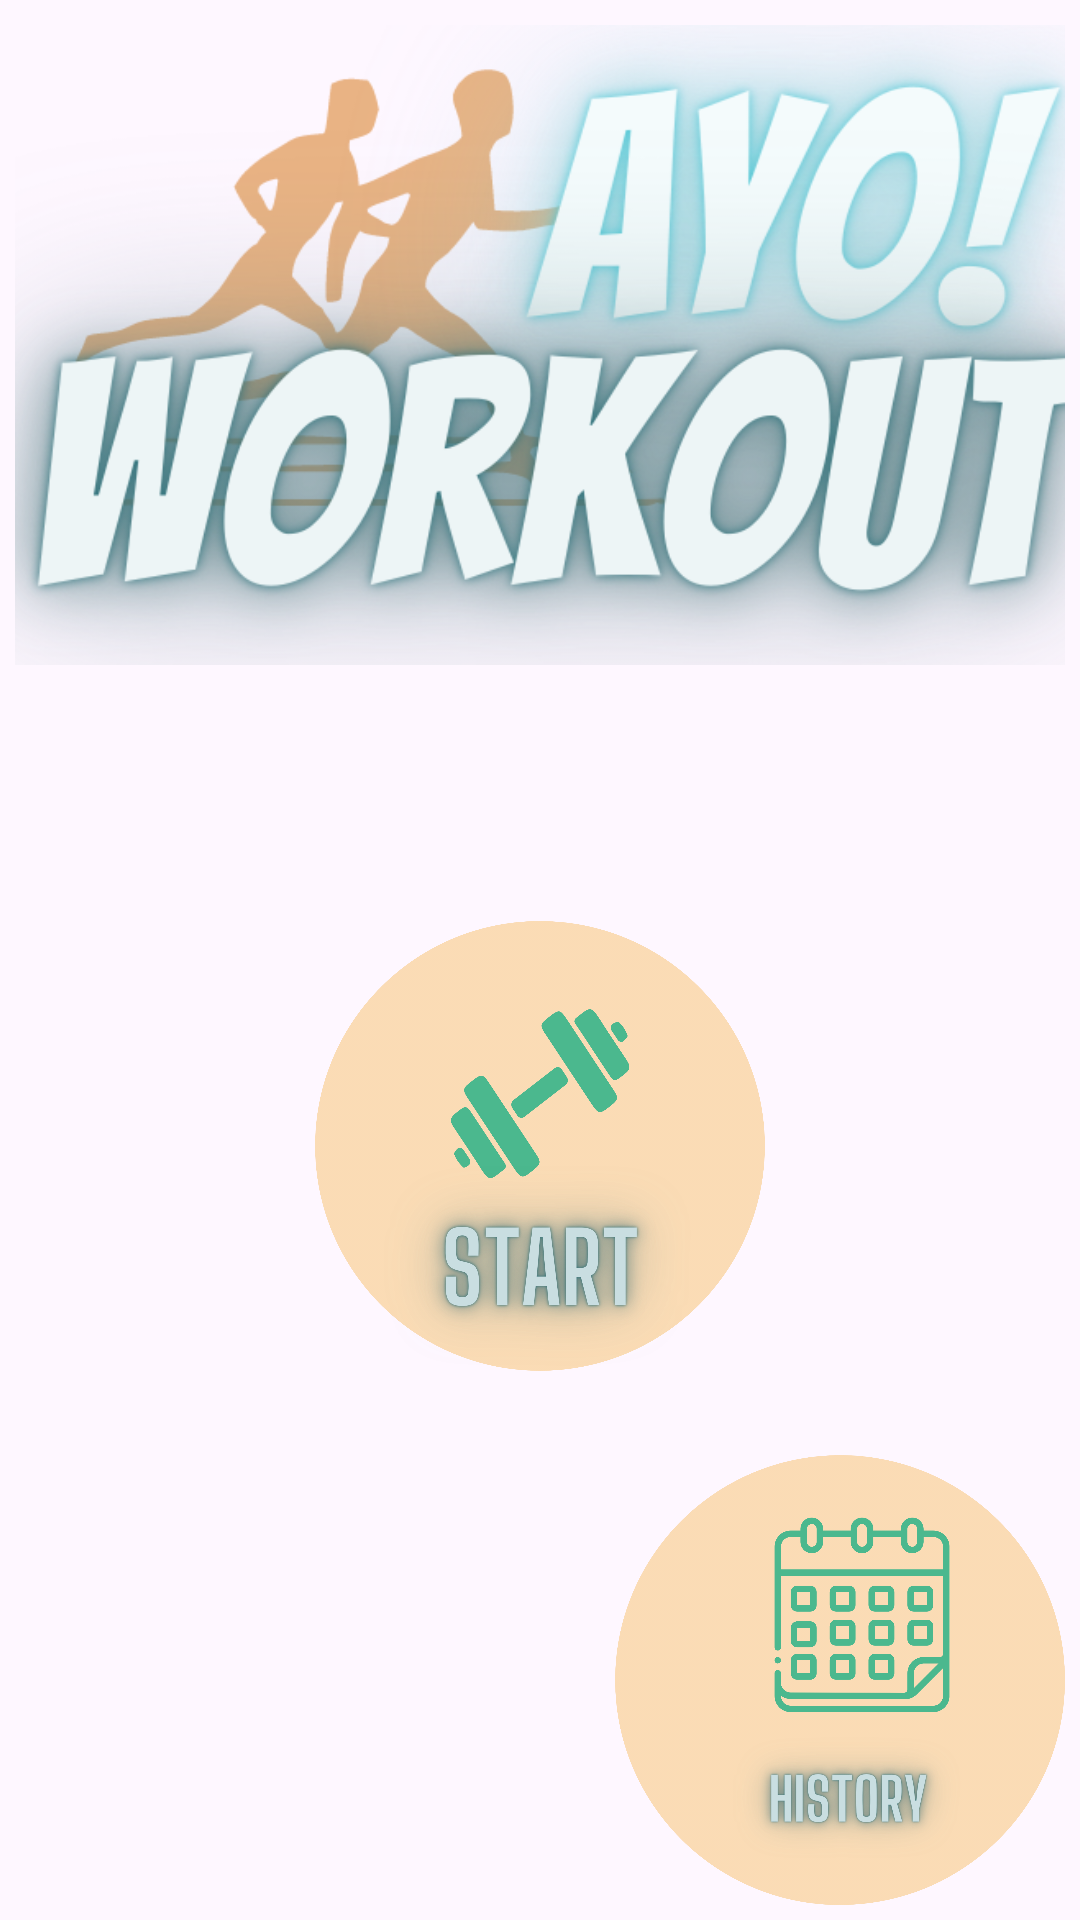

Produce the Android XML layout that renders to this screen, including the resource entries it uses.
<!-- AndroidManifest.xml: application theme Theme.Ayoworkout -->
<!-- res/layout/activity_main.xml -->
<?xml version="1.0" encoding="utf-8"?>
<androidx.constraintlayout.widget.ConstraintLayout xmlns:android="http://schemas.android.com/apk/res/android"
    xmlns:app="http://schemas.android.com/apk/res-auto"
    xmlns:tools="http://schemas.android.com/tools"
    android:layout_width="match_parent"
    android:id="@+id/rootLayout"
    android:layout_height="match_parent"
    android:background="@drawable/background_baru"
    android:padding="@dimen/main_screen_main_layout_padding"
    tools:context=".MainActivity">

    <ImageView
        android:id="@+id/gambar"
        android:layout_width="match_parent"
        android:layout_height="220dp"
        android:layout_marginBottom="32dp"
        android:contentDescription="@string/image"
        android:src="@drawable/img_logo"
        app:layout_constraintTop_toTopOf="parent"
        tools:layout_editor_absoluteX="5dp" />

    <FrameLayout
        android:id="@+id/frameStart"
        android:layout_width="150dp"
        android:layout_height="150dp"
        android:layout_marginTop="32dp"
        app:layout_constraintBottom_toBottomOf="parent"
        app:layout_constraintEnd_toEndOf="parent"
        app:layout_constraintStart_toStartOf="parent"
        app:layout_constraintTop_toBottomOf="@id/gambar"
        app:layout_constraintVertical_bias="0.22000003">

        <ImageView
            android:id="@+id/imgTouch"
            android:layout_width="wrap_content"
            android:layout_height="wrap_content"
            android:foreground="?attr/selectableItemBackground"
            android:src="@drawable/touch_here" />
    </FrameLayout>

    <FrameLayout
        android:id="@+id/frameStartBawah"
        android:layout_width="150dp"
        android:layout_height="150dp"
        android:layout_marginTop="32dp"
        app:layout_constraintBottom_toBottomOf="parent"
        app:layout_constraintEnd_toEndOf="parent"
        app:layout_constraintHorizontal_bias="0.0"
        app:layout_constraintStart_toStartOf="parent"
        app:layout_constraintTop_toBottomOf="@id/gambar"
        app:layout_constraintVertical_bias="1.0">

        <ImageView
            android:id="@+id/imgCalculator"
            android:layout_width="wrap_content"
            android:layout_height="wrap_content"
            android:foreground="?attr/selectableItemBackground"
            android:src="@drawable/calculator" />
    </FrameLayout>

    <FrameLayout
        android:id="@+id/frameStartHistory"
        android:layout_width="150dp"
        android:layout_height="150dp"
        android:layout_marginTop="32dp"
        app:layout_constraintBottom_toBottomOf="parent"
        app:layout_constraintEnd_toEndOf="parent"
        app:layout_constraintHorizontal_bias="1.0"
        app:layout_constraintStart_toStartOf="parent"
        app:layout_constraintTop_toBottomOf="@id/gambar"
        app:layout_constraintVertical_bias="1.0">

        <ImageView
            android:id="@+id/imgHistory"
            android:foreground="?attr/selectableItemBackground"
            android:layout_width="wrap_content"
            android:layout_height="wrap_content"
            android:src="@drawable/history" />
    </FrameLayout>

</androidx.constraintlayout.widget.ConstraintLayout>
<!-- resources referenced by this layout -->
<resources>
  <dimen name="main_screen_main_layout_padding">5dp</dimen>
  <!-- drawable history: png bitmap (drawable, 345995 bytes) -->
  <!-- drawable img_logo: png bitmap (drawable, 220575 bytes) -->
  <!-- drawable touch_here: png bitmap (drawable, 521878 bytes) -->
  <string name="image">start image</string>
  <style name="Theme.Ayoworkout" parent="Base.Theme.Ayoworkout" />
  <style name="Base.Theme.Ayoworkout" parent="Theme.Material3.DayNight.NoActionBar">
          <item name="colorPrimary">@color/black</item>
          
          
      </style>
  <color name="black">#FF000000</color>
</resources>
